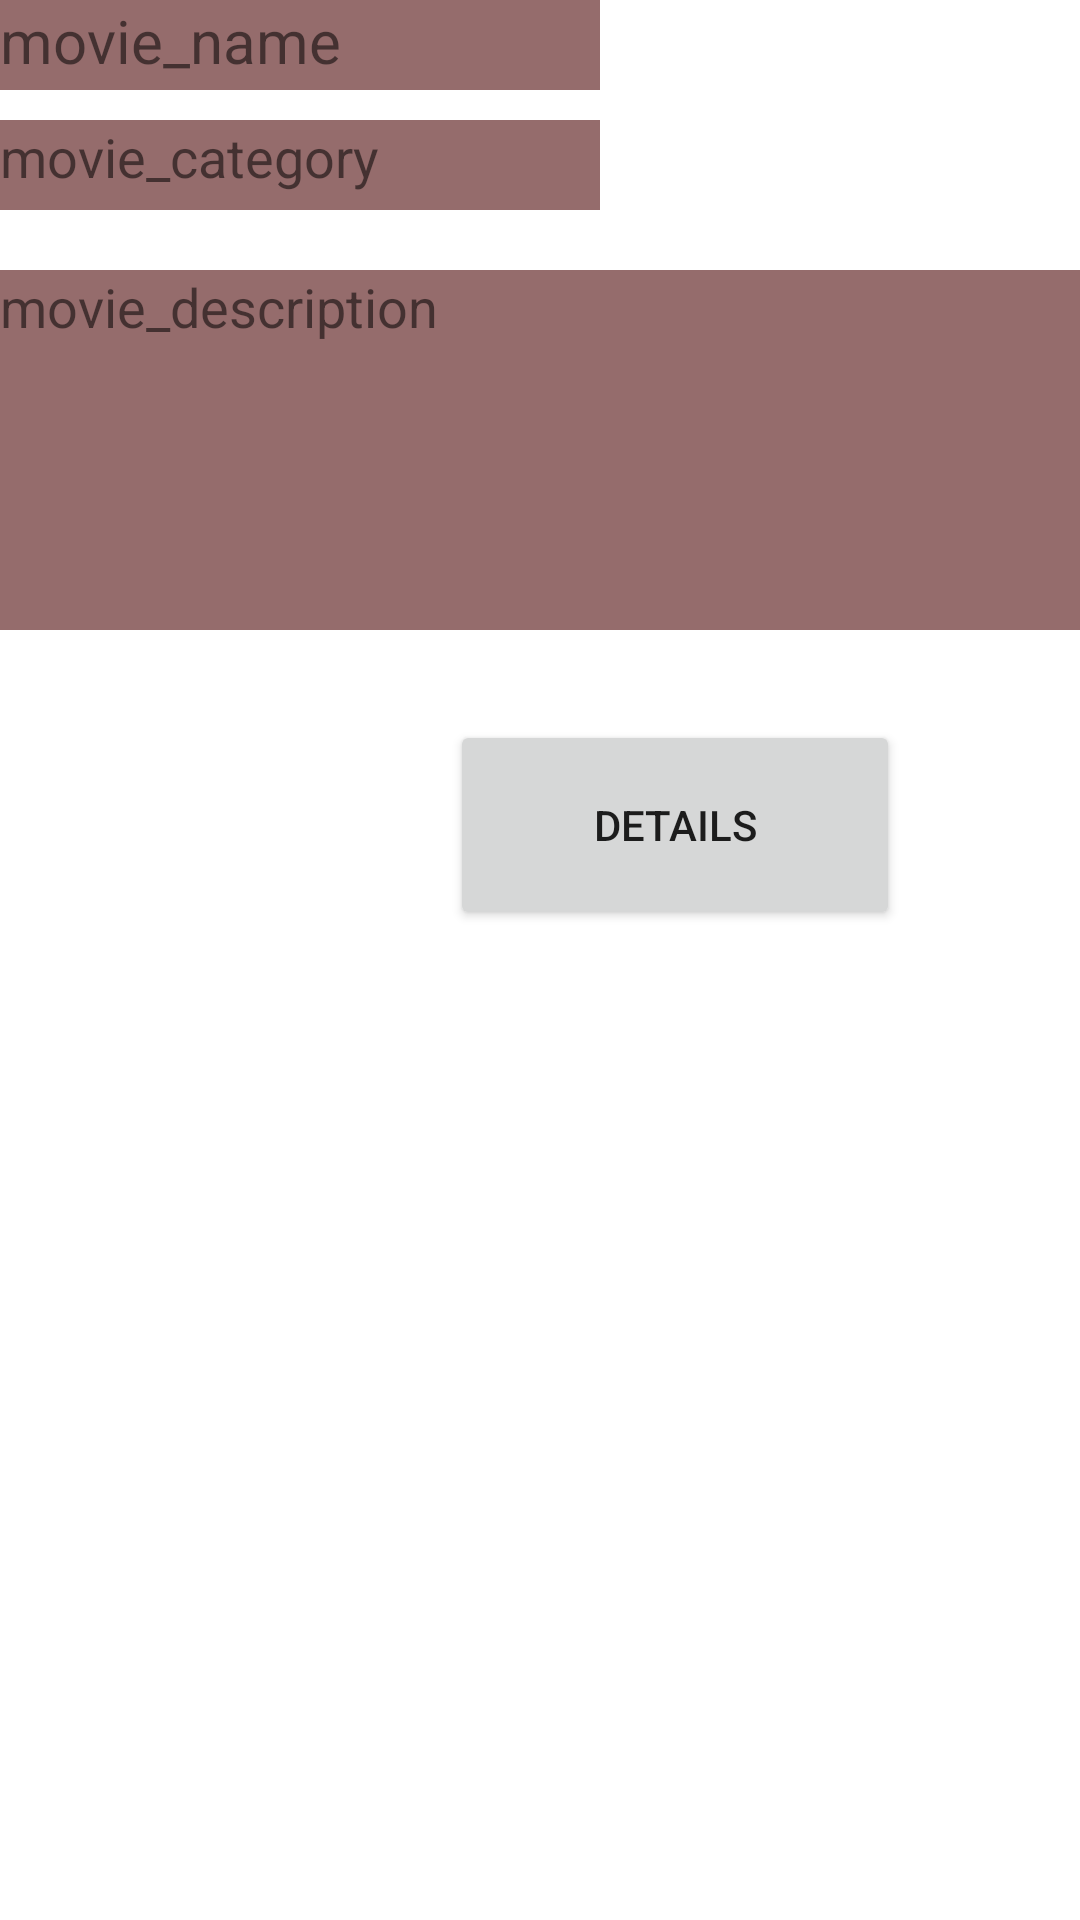

Reconstruct the res/layout file that produces this screen, plus the resources it refers to.
<!-- AndroidManifest.xml: application theme Theme.Final_KOIN_MVVM -->
<!-- res/layout/fragment_second.xml -->
<?xml version="1.0" encoding="utf-8"?>
<layout
    xmlns:android="http://schemas.android.com/apk/res/android">
    <RelativeLayout
        android:layout_width="match_parent"
        android:layout_height="295dp">

        <TextView
            android:id="@+id/nametextView"
            android:layout_width="200dp"
            android:layout_height="30dp"
            android:background="#956C6C"
            android:text="@string/movie_name"
            android:textSize="20sp" />

        <TextView
            android:id="@+id/cattextView"
            android:layout_width="200dp"
            android:layout_height="30dp"
            android:layout_marginTop="40dp"
            android:background="#956C6C"
            android:text="@string/movie_category"
            android:textSize="18sp" />

        <TextView
            android:id="@+id/desctextView"
            android:layout_width="match_parent"
            android:layout_height="120dp"
            android:layout_marginTop="90dp"
            android:text="@string/movie_description"
            android:textSize="18sp"
            android:background="#956C6C"/>

        <Button
            android:id="@+id/button3"
            android:layout_width="150dp"
            android:layout_height="70dp"
            android:layout_marginLeft="150dp"
            android:layout_marginTop="240dp"

            android:text="@string/details"
            android:layout_marginStart="150dp" />
    </RelativeLayout>


</layout>
<!-- resources referenced by this layout -->
<resources>
  <string name="details">details</string>
  <string name="movie_category">movie_category</string>
  <string name="movie_description">movie_description</string>
  <string name="movie_name">movie_name</string>
  <style name="Theme.Final_KOIN_MVVM" parent="Theme.MaterialComponents.DayNight.DarkActionBar">
          
          <item name="colorPrimary">@color/purple_500</item>
          <item name="colorPrimaryVariant">@color/purple_700</item>
          <item name="colorOnPrimary">@color/white</item>
          
          <item name="colorSecondary">@color/teal_200</item>
          <item name="colorSecondaryVariant">@color/teal_700</item>
          <item name="colorOnSecondary">@color/black</item>
          
          <item name="android:statusBarColor" tools:targetApi="l">?attr/colorPrimaryVariant</item>
          
      </style>
  <!-- not gathered from this repository: default colours our renderer supplied (Android Studio template values) -->
  <color name="purple_500">#FF6200EE</color>
  <color name="purple_700">#FF3700B3</color>
  <color name="teal_200">#FF03DAC5</color>
  <color name="teal_700">#FF018786</color>
  <color name="black">#FF000000</color>
  <color name="white">#FFFFFFFF</color>
</resources>
